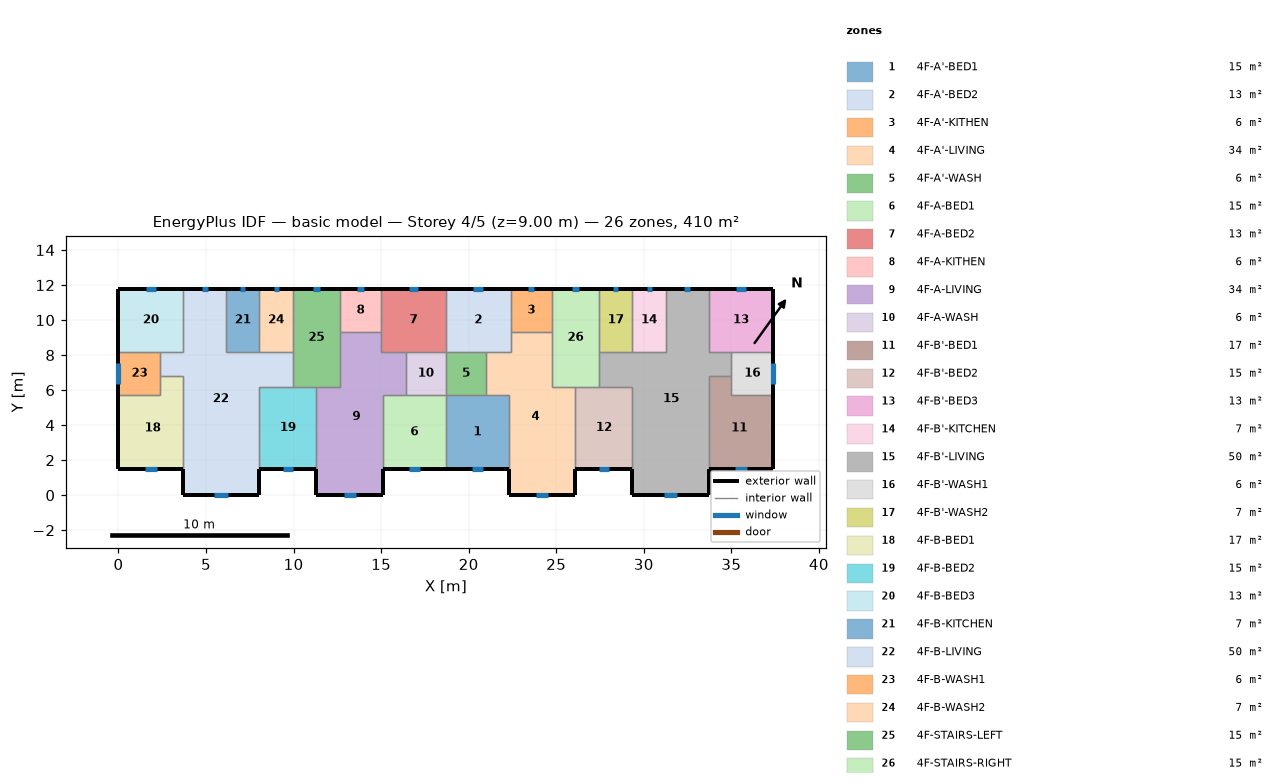
=== STOREY PLAN SPEC (per zone: floor XY polygon, exterior-wall plan segments, windows/doors) ===
zone 1: 4F-A'-BED1  (15.1 m²)
  floor: (18.70, 5.70) (22.30, 5.70) (22.30, 1.50) (18.70, 1.50)
  exterior wall: (18.70, 1.50) – (22.30, 1.50)  [3.6 m]
    window: (20.17, 1.50) – (20.83, 1.50)  [0.7 m²]
  interior walls: 4
zone 2: 4F-A'-BED2  (13.3 m²)
  floor: (18.70, 11.80) (22.40, 11.80) (22.40, 8.20) (18.70, 8.20)
  exterior wall: (22.40, 11.80) – (18.70, 11.80)  [3.7 m]
    window: (20.83, 11.80) – (20.27, 11.80)  [0.6 m²]
  interior walls: 5
zone 3: 4F-A'-KITHEN  (5.9 m²)
  floor: (24.75, 11.80) (24.75, 9.31) (22.40, 9.31) (22.40, 11.80)
  exterior wall: (24.75, 11.80) – (22.40, 11.80)  [2.3 m]
    window: (23.75, 11.80) – (23.40, 11.80)  [0.3 m²]
  interior walls: 3
zone 4: 4F-A'-LIVING  (34.3 m²)
  floor: (22.40, 9.31) (24.75, 9.31) (24.75, 6.20) (26.10, 6.20) (26.10, 0.00) (22.30, 0.00) (22.30, 5.70) (21.00, 5.70) (21.00, 8.20) (22.40, 8.20)
  exterior wall: (22.30, 1.50) – (22.30, 0.00)  [1.5 m]
  exterior wall: (26.10, 0.00) – (26.10, 1.50)  [1.5 m]
  exterior wall: (22.30, 0.00) – (26.10, 0.00)  [3.8 m]
    window: (23.85, 0.00) – (24.55, 0.00)  [0.7 m²]
  interior walls: 9
zone 5: 4F-A'-WASH  (5.7 m²)
  floor: (21.00, 8.20) (21.00, 5.70) (18.70, 5.70) (18.70, 8.20)
  interior walls: 4
zone 6: 4F-A-BED1  (15.1 m²)
  floor: (15.10, 5.70) (18.70, 5.70) (18.70, 1.50) (15.10, 1.50)
  exterior wall: (15.10, 1.50) – (18.70, 1.50)  [3.6 m]
    window: (16.57, 1.50) – (17.23, 1.50)  [0.7 m²]
  interior walls: 4
zone 7: 4F-A-BED2  (13.3 m²)
  floor: (18.70, 11.80) (18.70, 8.20) (15.00, 8.20) (15.00, 11.80)
  exterior wall: (18.70, 11.80) – (15.00, 11.80)  [3.7 m]
    window: (17.13, 11.80) – (16.57, 11.80)  [0.6 m²]
  interior walls: 5
zone 8: 4F-A-KITHEN  (5.9 m²)
  floor: (15.00, 11.80) (15.00, 9.31) (12.65, 9.31) (12.65, 11.80)
  exterior wall: (15.00, 11.80) – (12.65, 11.80)  [2.3 m]
    window: (14.00, 11.80) – (13.65, 11.80)  [0.3 m²]
  interior walls: 3
zone 9: 4F-A-LIVING  (34.3 m²)
  floor: (12.65, 9.31) (15.00, 9.31) (15.00, 8.20) (16.40, 8.20) (16.40, 5.70) (15.10, 5.70) (15.10, 0.00) (11.30, 0.00) (11.30, 6.20) (12.65, 6.20)
  exterior wall: (11.30, 1.50) – (11.30, 0.00)  [1.5 m]
  exterior wall: (15.10, 0.00) – (15.10, 1.50)  [1.5 m]
  exterior wall: (11.30, 0.00) – (15.10, 0.00)  [3.8 m]
    window: (12.85, 0.00) – (13.55, 0.00)  [0.7 m²]
  interior walls: 9
zone 10: 4F-A-WASH  (5.7 m²)
  floor: (18.70, 8.20) (18.70, 5.70) (16.40, 5.70) (16.40, 8.20)
  interior walls: 4
zone 11: 4F-B'-BED1  (17.0 m²)
  floor: (35.00, 6.80) (35.00, 5.70) (37.40, 5.70) (37.40, 1.50) (33.70, 1.50) (33.70, 6.80)
  exterior wall: (33.70, 1.50) – (37.40, 1.50)  [3.7 m]
    window: (35.21, 1.50) – (35.89, 1.50)  [0.7 m²]
  exterior wall: (37.40, 1.50) – (37.40, 5.70)  [4.2 m]
  interior walls: 4
zone 12: 4F-B'-BED2  (15.3 m²)
  floor: (26.10, 6.20) (29.35, 6.20) (29.35, 1.50) (26.10, 1.50)
  exterior wall: (26.10, 1.50) – (29.35, 1.50)  [3.3 m]
    window: (27.43, 1.50) – (28.02, 1.50)  [0.6 m²]
  interior walls: 4
zone 13: 4F-B'-BED3  (13.3 m²)
  floor: (37.40, 11.80) (37.40, 8.20) (33.70, 8.20) (33.70, 11.80)
  exterior wall: (37.40, 8.20) – (37.40, 11.80)  [3.6 m]
  exterior wall: (37.40, 11.80) – (33.70, 11.80)  [3.7 m]
    window: (35.83, 11.80) – (35.27, 11.80)  [0.6 m²]
  interior walls: 3
zone 14: 4F-B'-KITCHEN  (6.8 m²)
  floor: (29.35, 11.80) (31.25, 11.80) (31.25, 8.20) (29.35, 8.20)
  exterior wall: (31.25, 11.80) – (29.35, 11.80)  [1.9 m]
    window: (30.44, 11.80) – (30.16, 11.80)  [0.3 m²]
  interior walls: 3
zone 15: 4F-B'-LIVING  (50.1 m²)
  floor: (31.25, 11.80) (33.70, 11.80) (33.70, 8.20) (35.00, 8.20) (35.00, 6.80) (33.70, 6.80) (33.70, 0.00) (29.35, 0.00) (29.35, 6.20) (27.45, 6.20) (27.45, 8.20) (31.25, 8.20)
  exterior wall: (29.35, 1.50) – (29.35, 0.00)  [1.5 m]
  exterior wall: (33.70, 11.80) – (31.25, 11.80)  [2.5 m]
    window: (32.66, 11.80) – (32.29, 11.80)  [0.4 m²]
  exterior wall: (33.70, 0.00) – (33.70, 1.50)  [1.5 m]
  exterior wall: (29.35, 0.00) – (33.70, 0.00)  [4.4 m]
    window: (31.13, 0.00) – (31.92, 0.00)  [0.8 m²]
  interior walls: 11
zone 16: 4F-B'-WASH1  (6.0 m²)
  floor: (37.40, 8.20) (37.40, 5.70) (35.00, 5.70) (35.00, 8.20)
  exterior wall: (37.40, 5.70) – (37.40, 8.20)  [2.5 m]
    window: (37.40, 6.33) – (37.40, 7.57)  [1.2 m²]
  interior walls: 4
zone 17: 4F-B'-WASH2  (6.8 m²)
  floor: (27.45, 11.80) (29.35, 11.80) (29.35, 8.20) (27.45, 8.20)
  exterior wall: (29.35, 11.80) – (27.45, 11.80)  [1.9 m]
    window: (28.54, 11.80) – (28.26, 11.80)  [0.3 m²]
  interior walls: 3
zone 18: 4F-B-BED1  (17.0 m²)
  floor: (2.40, 6.80) (3.70, 6.80) (3.70, 1.50) (0.00, 1.50) (0.00, 5.70) (2.40, 5.70)
  exterior wall: (0.00, 1.50) – (3.70, 1.50)  [3.7 m]
    window: (1.51, 1.50) – (2.19, 1.50)  [0.7 m²]
  exterior wall: (0.00, 5.70) – (0.00, 1.50)  [4.2 m]
  interior walls: 4
zone 19: 4F-B-BED2  (15.3 m²)
  floor: (8.05, 6.20) (11.30, 6.20) (11.30, 1.50) (8.05, 1.50)
  exterior wall: (8.05, 1.50) – (11.30, 1.50)  [3.3 m]
    window: (9.38, 1.50) – (9.97, 1.50)  [0.6 m²]
  interior walls: 4
zone 20: 4F-B-BED3  (13.3 m²)
  floor: (0.00, 11.80) (3.70, 11.80) (3.70, 8.20) (0.00, 8.20)
  exterior wall: (3.70, 11.80) – (0.00, 11.80)  [3.7 m]
    window: (2.13, 11.80) – (1.57, 11.80)  [0.6 m²]
  exterior wall: (0.00, 11.80) – (0.00, 8.20)  [3.6 m]
  interior walls: 3
zone 21: 4F-B-KITCHEN  (6.8 m²)
  floor: (8.05, 11.80) (8.05, 8.20) (6.15, 8.20) (6.15, 11.80)
  exterior wall: (8.05, 11.80) – (6.15, 11.80)  [1.9 m]
    window: (7.24, 11.80) – (6.96, 11.80)  [0.3 m²]
  interior walls: 3
zone 22: 4F-B-LIVING  (50.1 m²)
  floor: (3.70, 11.80) (6.15, 11.80) (6.15, 8.20) (9.95, 8.20) (9.95, 6.20) (8.05, 6.20) (8.05, 0.00) (3.70, 0.00) (3.70, 6.80) (2.40, 6.80) (2.40, 8.20) (3.70, 8.20)
  exterior wall: (6.15, 11.80) – (3.70, 11.80)  [2.5 m]
    window: (5.11, 11.80) – (4.74, 11.80)  [0.4 m²]
  exterior wall: (8.05, 0.00) – (8.05, 1.50)  [1.5 m]
  exterior wall: (3.70, 0.00) – (8.05, 0.00)  [4.3 m]
    window: (5.48, 0.00) – (6.27, 0.00)  [0.8 m²]
  exterior wall: (3.70, 1.50) – (3.70, 0.00)  [1.5 m]
  interior walls: 11
zone 23: 4F-B-WASH1  (6.0 m²)
  floor: (2.40, 8.20) (2.40, 5.70) (0.00, 5.70) (0.00, 8.20)
  exterior wall: (0.00, 8.20) – (0.00, 5.70)  [2.5 m]
    window: (0.00, 7.53) – (0.00, 6.37)  [1.2 m²]
  interior walls: 4
zone 24: 4F-B-WASH2  (6.8 m²)
  floor: (9.95, 11.80) (9.95, 8.20) (8.05, 8.20) (8.05, 11.80)
  exterior wall: (9.95, 11.80) – (8.05, 11.80)  [1.9 m]
    window: (9.14, 11.80) – (8.86, 11.80)  [0.3 m²]
  interior walls: 3
zone 25: 4F-STAIRS-LEFT  (15.1 m²)
  floor: (9.95, 11.80) (12.65, 11.80) (12.65, 6.20) (9.95, 6.20)
  exterior wall: (12.65, 11.80) – (9.95, 11.80)  [2.7 m]
    window: (11.50, 11.80) – (11.10, 11.80)  [0.4 m²]
  interior walls: 6
zone 26: 4F-STAIRS-RIGHT  (15.1 m²)
  floor: (27.45, 11.80) (27.45, 6.20) (24.75, 6.20) (24.75, 11.80)
  exterior wall: (27.45, 11.80) – (24.75, 11.80)  [2.7 m]
    window: (26.30, 11.80) – (25.90, 11.80)  [0.4 m²]
  interior walls: 6

=== DERIVED (storey summary) ===
Building: basic model
Storey: 4 of 5  (floor level z = 9.00 m)
Storey gross floor area: 409.7 m²
Zones on this storey: 26
  - 4F-A'-BED1: floor 15.1 m²; exterior wall 3.6 m (10.8 m²); 1 window(s) 0.7 m²; WWR 6.1%
  - 4F-A'-BED2: floor 13.3 m²; exterior wall 3.7 m (11.1 m²); 1 window(s) 0.6 m²; WWR 5.0%
  - 4F-A'-KITHEN: floor 5.9 m²; exterior wall 2.3 m (7.0 m²); 1 window(s) 0.3 m²; WWR 5.0%
  - 4F-A'-LIVING: floor 34.3 m²; exterior wall 6.8 m (20.4 m²); 1 window(s) 0.7 m²; WWR 3.4%
  - 4F-A'-WASH: floor 5.7 m²
  - 4F-A-BED1: floor 15.1 m²; exterior wall 3.6 m (10.8 m²); 1 window(s) 0.7 m²; WWR 6.1%
  - 4F-A-BED2: floor 13.3 m²; exterior wall 3.7 m (11.1 m²); 1 window(s) 0.6 m²; WWR 5.0%
  - 4F-A-KITHEN: floor 5.9 m²; exterior wall 2.3 m (7.0 m²); 1 window(s) 0.3 m²; WWR 5.0%
  - 4F-A-LIVING: floor 34.3 m²; exterior wall 6.8 m (20.4 m²); 1 window(s) 0.7 m²; WWR 3.4%
  - 4F-A-WASH: floor 5.7 m²
  - 4F-B'-BED1: floor 17.0 m²; exterior wall 7.9 m (23.7 m²); 1 window(s) 0.7 m²; WWR 2.8%
  - 4F-B'-BED2: floor 15.3 m²; exterior wall 3.3 m (9.8 m²); 1 window(s) 0.6 m²; WWR 6.1%
  - 4F-B'-BED3: floor 13.3 m²; exterior wall 7.3 m (21.9 m²); 1 window(s) 0.6 m²; WWR 2.5%
  - 4F-B'-KITCHEN: floor 6.8 m²; exterior wall 1.9 m (5.7 m²); 1 window(s) 0.3 m²; WWR 5.0%
  - 4F-B'-LIVING: floor 50.1 m²; exterior wall 9.8 m (29.4 m²); 2 window(s) 1.2 m²; WWR 3.9%
  - 4F-B'-WASH1: floor 6.0 m²; exterior wall 2.5 m (7.5 m²); 1 window(s) 1.2 m²; WWR 16.6%
  - 4F-B'-WASH2: floor 6.8 m²; exterior wall 1.9 m (5.7 m²); 1 window(s) 0.3 m²; WWR 5.0%
  - 4F-B-BED1: floor 17.0 m²; exterior wall 7.9 m (23.7 m²); 1 window(s) 0.7 m²; WWR 2.8%
  - 4F-B-BED2: floor 15.3 m²; exterior wall 3.3 m (9.8 m²); 1 window(s) 0.6 m²; WWR 6.1%
  - 4F-B-BED3: floor 13.3 m²; exterior wall 7.3 m (21.9 m²); 1 window(s) 0.6 m²; WWR 2.5%
  - 4F-B-KITCHEN: floor 6.8 m²; exterior wall 1.9 m (5.7 m²); 1 window(s) 0.3 m²; WWR 5.0%
  - 4F-B-LIVING: floor 50.1 m²; exterior wall 9.8 m (29.4 m²); 2 window(s) 1.2 m²; WWR 3.9%
  - 4F-B-WASH1: floor 6.0 m²; exterior wall 2.5 m (7.5 m²); 1 window(s) 1.2 m²; WWR 15.5%
  - 4F-B-WASH2: floor 6.8 m²; exterior wall 1.9 m (5.7 m²); 1 window(s) 0.3 m²; WWR 5.0%
  - 4F-STAIRS-LEFT: floor 15.1 m²; exterior wall 2.7 m (8.1 m²); 1 window(s) 0.4 m²; WWR 5.0%
  - 4F-STAIRS-RIGHT: floor 15.1 m²; exterior wall 2.7 m (8.1 m²); 1 window(s) 0.4 m²; WWR 5.0%
Zone adjacency (shared interzone walls):
  - 4F-A'-BED1 ↔ 4F-A'-LIVING
  - 4F-A'-BED1 ↔ 4F-A'-WASH
  - 4F-A'-BED1 ↔ 4F-A-BED1
  - 4F-A'-BED2 ↔ 4F-A'-KITHEN
  - 4F-A'-BED2 ↔ 4F-A'-LIVING
  - 4F-A'-BED2 ↔ 4F-A'-WASH
  - 4F-A'-BED2 ↔ 4F-A-BED2
  - 4F-A'-KITHEN ↔ 4F-A'-LIVING
  - 4F-A'-KITHEN ↔ 4F-STAIRS-RIGHT
  - 4F-A'-LIVING ↔ 4F-A'-WASH
  - 4F-A'-LIVING ↔ 4F-B'-BED2
  - 4F-A'-LIVING ↔ 4F-STAIRS-RIGHT
  - 4F-A'-WASH ↔ 4F-A-WASH
  - 4F-A-BED1 ↔ 4F-A-LIVING
  - 4F-A-BED1 ↔ 4F-A-WASH
  - 4F-A-BED2 ↔ 4F-A-KITHEN
  - 4F-A-BED2 ↔ 4F-A-LIVING
  - 4F-A-BED2 ↔ 4F-A-WASH
  - 4F-A-KITHEN ↔ 4F-A-LIVING
  - 4F-A-KITHEN ↔ 4F-STAIRS-LEFT
  - 4F-A-LIVING ↔ 4F-A-WASH
  - 4F-A-LIVING ↔ 4F-B-BED2
  - 4F-A-LIVING ↔ 4F-STAIRS-LEFT
  - 4F-B'-BED1 ↔ 4F-B'-LIVING
  - 4F-B'-BED1 ↔ 4F-B'-WASH1
  - 4F-B'-BED2 ↔ 4F-B'-LIVING
  - 4F-B'-BED2 ↔ 4F-STAIRS-RIGHT
  - 4F-B'-BED3 ↔ 4F-B'-LIVING
  - 4F-B'-BED3 ↔ 4F-B'-WASH1
  - 4F-B'-KITCHEN ↔ 4F-B'-LIVING
  - 4F-B'-KITCHEN ↔ 4F-B'-WASH2
  - 4F-B'-LIVING ↔ 4F-B'-WASH1
  - 4F-B'-LIVING ↔ 4F-B'-WASH2
  - 4F-B'-LIVING ↔ 4F-STAIRS-RIGHT
  - 4F-B'-WASH2 ↔ 4F-STAIRS-RIGHT
  - 4F-B-BED1 ↔ 4F-B-LIVING
  - 4F-B-BED1 ↔ 4F-B-WASH1
  - 4F-B-BED2 ↔ 4F-B-LIVING
  - 4F-B-BED2 ↔ 4F-STAIRS-LEFT
  - 4F-B-BED3 ↔ 4F-B-LIVING
  - 4F-B-BED3 ↔ 4F-B-WASH1
  - 4F-B-KITCHEN ↔ 4F-B-LIVING
  - 4F-B-KITCHEN ↔ 4F-B-WASH2
  - 4F-B-LIVING ↔ 4F-B-WASH1
  - 4F-B-LIVING ↔ 4F-B-WASH2
  - 4F-B-LIVING ↔ 4F-STAIRS-LEFT
  - 4F-B-WASH2 ↔ 4F-STAIRS-LEFT